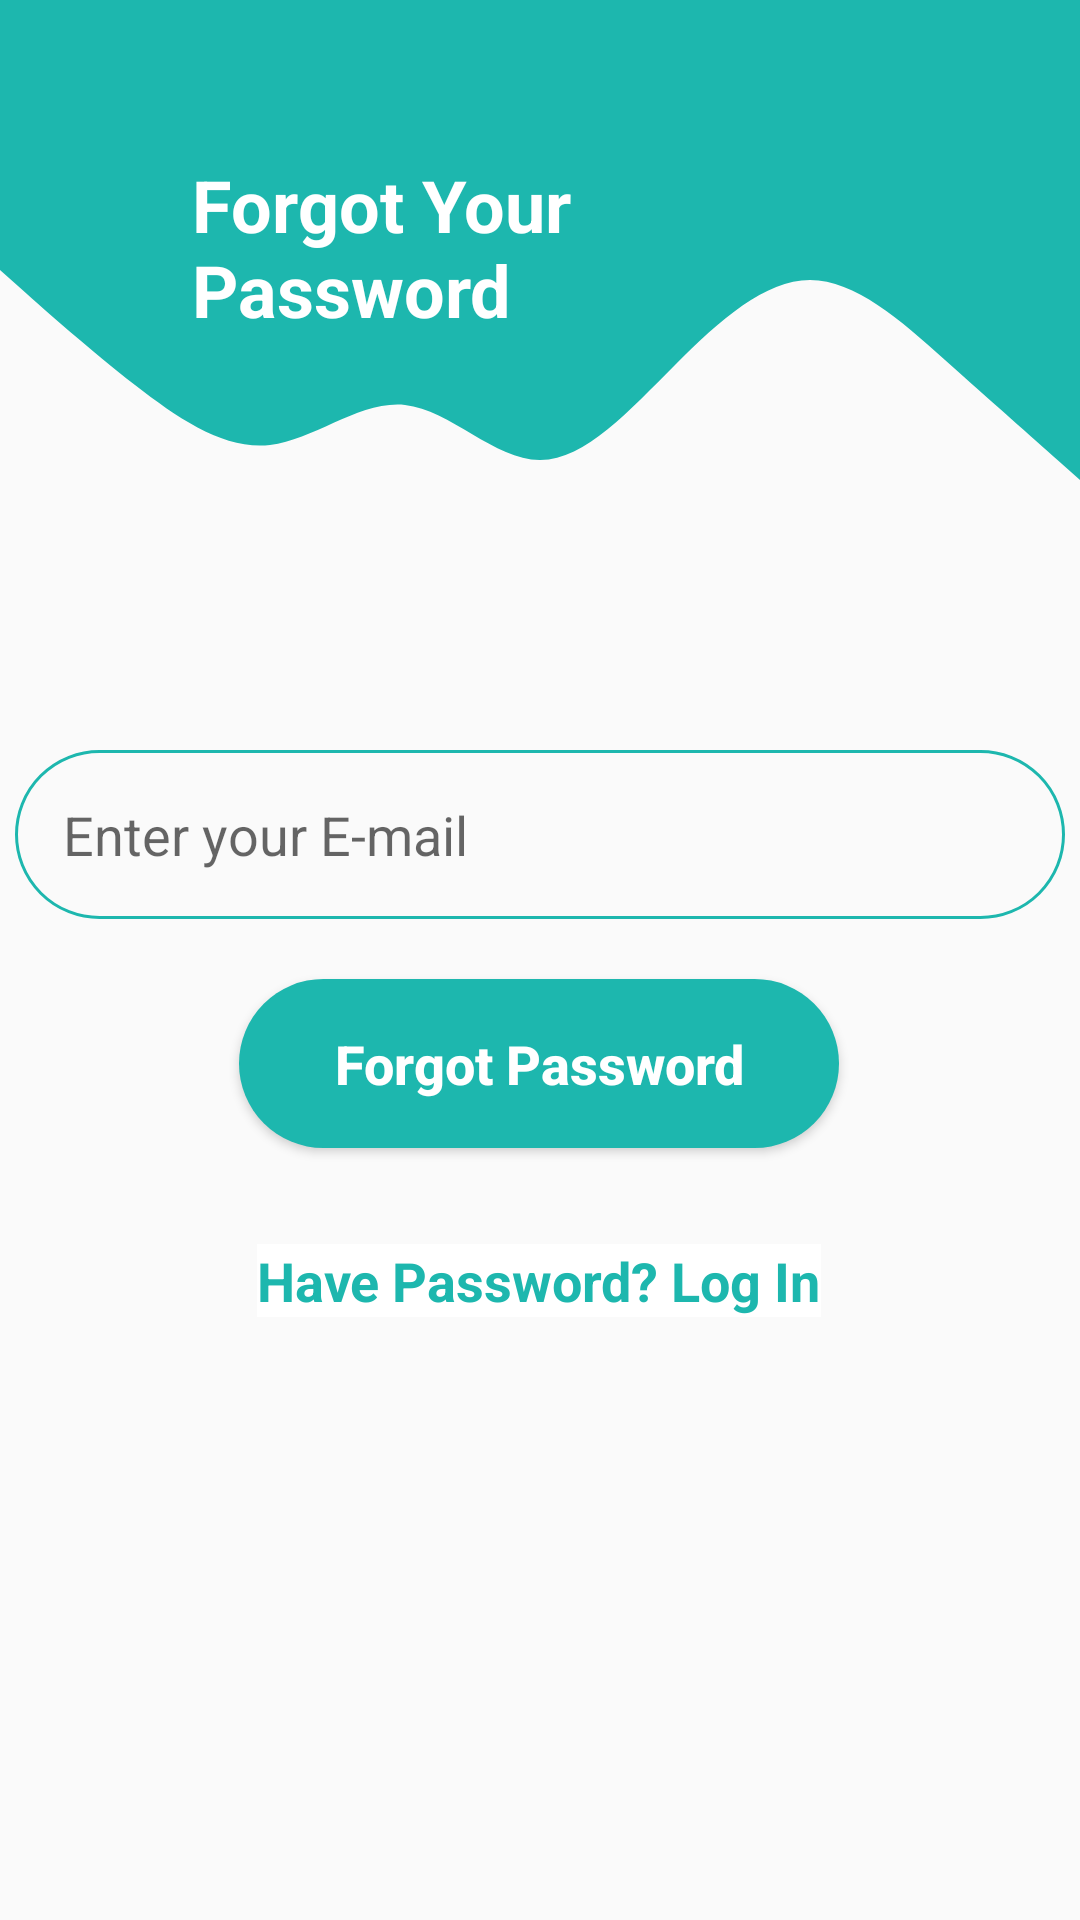

Android layout source for this screen:
<!-- AndroidManifest.xml: application theme AppTheme -->
<!-- res/layout/activity_forgot_pass.xml -->
<?xml version="1.0" encoding="utf-8"?>
<androidx.constraintlayout.widget.ConstraintLayout xmlns:android="http://schemas.android.com/apk/res/android"
    xmlns:app="http://schemas.android.com/apk/res-auto"
    xmlns:tools="http://schemas.android.com/tools"
    android:layout_width="match_parent"
    android:layout_height="match_parent"
    tools:context=".ForgotPass">

    <View
        android:id="@+id/topview"
        android:layout_width="0dp"
        android:layout_height="80dp"
        android:background="@color/card_5"
        app:layout_constraintEnd_toEndOf="parent"
        app:layout_constraintHorizontal_bias="0.0"
        app:layout_constraintStart_toStartOf="parent"
        app:layout_constraintTop_toTopOf="parent" />

    <View
        android:id="@+id/view3"
        android:layout_width="0dp"
        android:layout_height="100dp"
        android:background="@drawable/wave"
        app:layout_constraintEnd_toEndOf="parent"
        app:layout_constraintStart_toStartOf="parent"
        app:layout_constraintTop_toBottomOf="@+id/topview" />

    <TextView
        android:id="@+id/toptext"
        android:layout_width="155dp"
        android:layout_height="60dp"
        android:layout_marginStart="64dp"
        android:layout_marginLeft="64dp"
        android:layout_marginTop="52dp"
        android:text="Forgot Your Password"
        android:textColor="#FFFFFF"
        android:textSize="24sp"
        android:textStyle="bold"
        app:layout_constraintEnd_toStartOf="@+id/imageView3"
        app:layout_constraintHorizontal_bias="0.0"
        app:layout_constraintStart_toStartOf="@+id/topview"
        app:layout_constraintTop_toTopOf="parent" />

    <EditText
        android:id="@+id/email"
        android:layout_width="350dp"
        android:layout_height="wrap_content"
        android:layout_marginTop="70dp"
        android:background="@drawable/round_border"
        android:drawableStart="@drawable/ic_email"
        android:drawableLeft="@drawable/ic_email"
        android:drawablePadding="16dp"
        android:ems="10"
        android:hint="Enter your E-mail"
        android:inputType="text"
        android:padding="16dp"
        app:layout_constraintEnd_toEndOf="parent"
        app:layout_constraintStart_toStartOf="parent"
        app:layout_constraintTop_toBottomOf="@+id/view3" />

    <Button
        android:id="@+id/forgot"
        android:layout_width="200dp"
        android:layout_height="wrap_content"
        android:layout_marginTop="20dp"
        android:background="@drawable/round_bg"
        android:padding="16dp"
        android:text="Forgot Password"
        android:textAllCaps="false"
        android:textColor="#FFFFFF"
        android:textSize="18sp"
        android:textStyle="bold"
        app:layout_constraintEnd_toEndOf="parent"
        app:layout_constraintHorizontal_bias="0.497"
        app:layout_constraintStart_toStartOf="parent"
        app:layout_constraintTop_toBottomOf="@+id/email" />

    <TextView
        android:id="@+id/loginback"
        android:layout_width="wrap_content"
        android:layout_height="wrap_content"
        android:layout_marginStart="32dp"
        android:layout_marginLeft="32dp"
        android:layout_marginTop="32dp"
        android:layout_marginEnd="32dp"
        android:layout_marginRight="32dp"
        android:background="#FFFFFF"
        android:text="Have Password? Log In"
        android:textColor="@color/card_5"
        android:textSize="18sp"
        android:textStyle="bold"
        app:layout_constraintEnd_toEndOf="parent"
        app:layout_constraintHorizontal_bias="0.496"
        app:layout_constraintStart_toStartOf="parent"
        app:layout_constraintTop_toBottomOf="@+id/forgot" />

</androidx.constraintlayout.widget.ConstraintLayout>
<!-- resources referenced by this layout -->
<resources>
  <color name="card_5">#1DB7AE</color>
  <!-- drawable round_bg (drawable) -->
  <?xml version="1.0" encoding="utf-8"?>
  <shape xmlns:android="http://schemas.android.com/apk/res/android">
  
      <solid android:color="@color/card_5"/>
      <corners android:radius="100dp"/>
  </shape>
  <!-- drawable round_border (drawable) -->
  <?xml version="1.0" encoding="utf-8"?>
  <shape android:shape="rectangle" xmlns:android="http://schemas.android.com/apk/res/android">
  
      <stroke android:color="@color/card_5"
          android:width="1dp"/>
      <corners android:radius="100dp"/>
  </shape>
  <!-- drawable wave (drawable) -->
  <vector xmlns:android="http://schemas.android.com/apk/res/android"
      android:width="1440dp"
      android:height="320dp"
      android:viewportWidth="1440"
      android:viewportHeight="320">
    <path
        android:pathData="M0,32L30,53.3C60,75 120,117 180,154.7C240,192 300,224 360,218.7C420,213 480,171 540,176C600,181 660,235 720,234.7C780,235 840,181 900,133.3C960,85 1020,43 1080,42.7C1140,43 1200,85 1260,128C1320,171 1380,213 1410,234.7L1440,256L1440,0L1410,0C1380,0 1320,0 1260,0C1200,0 1140,0 1080,0C1020,0 960,0 900,0C840,0 780,0 720,0C660,0 600,0 540,0C480,0 420,0 360,0C300,0 240,0 180,0C120,0 60,0 30,0L0,0Z"
        android:fillColor="@color/card_5"/>
  </vector>
  <style name="AppTheme" parent="Theme.AppCompat.Light.NoActionBar">
          
          <item name="colorPrimary">@color/colorPrimary</item>
          <item name="colorPrimaryDark">@color/colorPrimaryDark</item>
          <item name="colorAccent">@color/colorAccent</item>
          <item name="android:windowAnimationStyle">@style/DialogAnimation</item>
      </style>
  <color name="colorPrimary">#00cba9</color>
  <color name="colorPrimaryDark">#00cba9</color>
  <color name="colorAccent">#03DAC5</color>
  
      //custom color
  <style name="DialogAnimation">
          <item name="android:windowEnterAnimation">@android:anim/fade_in</item>
          <item name="android:windowExitAnimation">@android:anim/fade_out</item>
      </style>
</resources>
